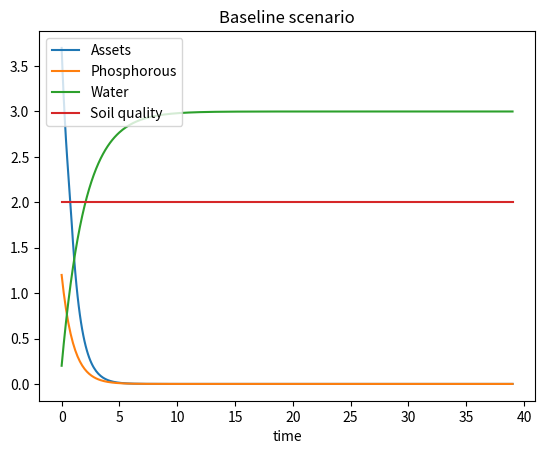

The matplotlib source for this figure:
import numpy as np
import scipy
import matplotlib.pyplot as plt


# Initial values (not varied between scenarios)
k_a0 = 3.7
k_p0 = 1.2
k_q0 = 2
k_w0 = 0.2
t0 = 0

# Other constants not varied between scenarios
t_max = 39
r = 0.2


# Help functions (general)

def s(k_a, s1, s2, s3):
    return s1/(1+np.e**(-s2*k_a+s3))

def make_plot(time, k_a, k_p, k_w, k_q, title=""):
    plt.plot(time, k_a, label='Assets')
    plt.plot(time, k_p, label='Phosphorous')
    plt.plot(time, k_w, label='Water')
    plt.plot(time, k_q, label='Soil quality')
    plt.xlabel('time')
    plt.legend()
    plt.title(title)
    plt.show()

def run(scenario, title=""):
    def vfunc(t, k):
        k_a, k_p, k_w, k_q = k[0], k[1], k[2], k[3]
        return np.array([scenario.fk_a(k_a, k_p, k_w, k_q), scenario.fk_p(k_a, k_p, k_w, k_q), scenario.fk_w(k_a, k_p, k_w, k_q), scenario.fk_q(k_a, k_p, k_w, k_q)])

    k0 = np.array([k_a0, k_p0, k_w0, k_q0])
    t_span = [t0, t_max]

    result = scipy.integrate.solve_ivp(vfunc, t_span, k0, max_step=0.1)

    k = result.y

    k_a, k_p, k_w, k_q = k[0], k[1], k[2], k[3]
    time = result.t
    make_plot(time, k_a, k_p, k_w, k_q, title)

# Classes

class Baseline:

    def __init__(self):
        self.s1 = 0.1
        self.s2 = 10
        self.s3 = 20
        self.A = 10
        self.alpha_a = 0.3
        self.alpha_p = 0.3
        self.alpha_w = 0.3
        self.d_a = 1
        self.d_p = 1
        self.r_w = 1.5
        self.d_w = 0.5

    def f(self, k_a, k_p, k_w, k_q):
        return self.A * k_a**self.alpha_a * k_p**self.alpha_p * k_w**self.alpha_w

    def fk_a(self, k_a, k_p, k_w, k_q):
        return s(k_a, self.s1, self.s2, self.s3)*self.f(k_a, k_p, k_w, k_q) - (self.d_a+r)*k_a

    def fk_p(self, k_a, k_p, k_w, k_q):
        return -self.d_p*k_p

    def fk_w(self, k_a, k_p, k_w, k_q):
        return self.r_w - self.d_w*k_w

    def fk_q(self, k_a, k_p, k_w, k_q):
        return 0



# - Main -

# Baseline scenario
baseline = Baseline()
run(scenario=baseline, title="Baseline scenario")


print("Done")
